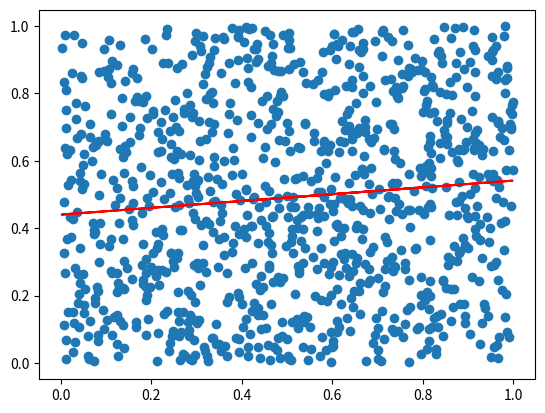

The script that saved this image:
import numpy as np
import scipy.stats as stats
import matplotlib.pyplot as plt

rnd = np.random.rand(1000)
rnd_y = np.random.rand(1000)
print(np.mean(rnd), np.std(rnd), np.var(rnd), np.median(rnd), np.quantile(rnd, [0.01, 0.1, 0.25, 0.5, 0.75, 0.9, 0.99]))

plt.scatter(rnd, rnd_y)

slope, intercept, rvalue, pvalue, stderr = stats.linregress(rnd, rnd_y)
print(slope, intercept, rvalue, pvalue, stderr)
plt.plot(rnd, slope * rnd + intercept, color="red")
plt.show()

# Pour house
# Calculer les moyenne ecart types, mediane, quantiles des loyers
# Calculer et afficher la regression lineaire pour toutes les surfaces puis pour les surfaces < 178
